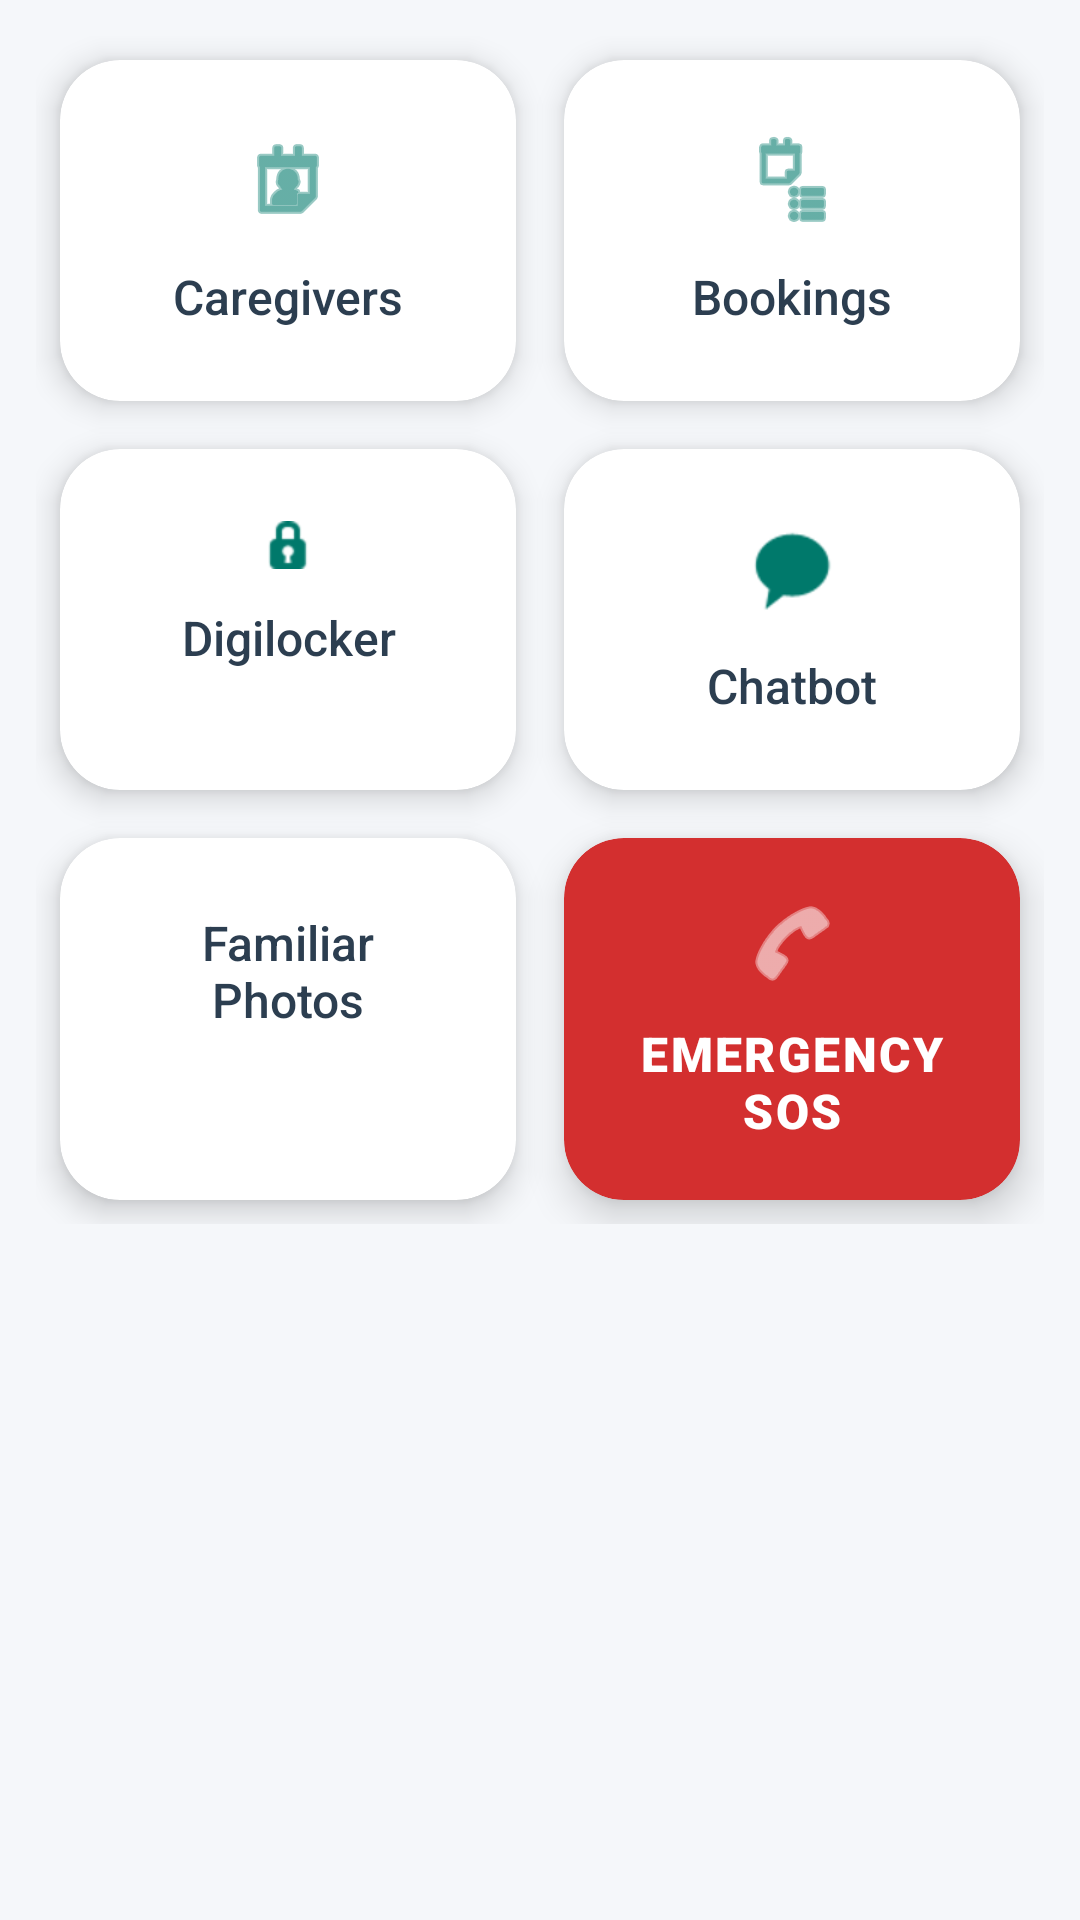

The Android layout XML behind this screen, and the referenced resources:
<!-- AndroidManifest.xml: application theme Theme.MemoraApp -->
<!-- res/layout/fragment_home.xml -->
<?xml version="1.0" encoding="utf-8"?>
<RelativeLayout xmlns:android="http://schemas.android.com/apk/res/android"
    xmlns:app="http://schemas.android.com/apk/res-auto"
    xmlns:tools="http://schemas.android.com/tools"
    android:layout_width="match_parent"
    android:layout_height="match_parent"
    android:background="#F5F7FA"
    tools:context=".ui.home.HomeFragment">

    <ScrollView
        android:layout_width="match_parent"
        android:layout_height="match_parent"
        android:scrollbars="none">

        <GridLayout
            android:layout_width="match_parent"
            android:layout_height="wrap_content"
            android:alignmentMode="alignMargins"
            android:columnCount="2"
            android:padding="12dp"
            android:rowCount="3"
            android:useDefaultMargins="true">

            <androidx.cardview.widget.CardView
                android:id="@+id/listview"
                android:layout_width="0dp"
                android:layout_height="wrap_content"
                android:layout_columnWeight="1"
                android:layout_gravity="fill"
                android:layout_margin="8dp"
                android:clickable="true"
                android:focusable="true"
                android:foreground="?android:attr/selectableItemBackground"
                app:cardBackgroundColor="@android:color/white"
                app:cardCornerRadius="20dp"
                app:cardElevation="6dp">

                <TextView
                    android:layout_width="match_parent"
                    android:layout_height="wrap_content"
                    android:drawableTop="@android:drawable/ic_menu_my_calendar"
                    android:drawablePadding="12dp"
                    android:drawableTint="#00796B"
                    android:fontFamily="sans-serif-medium"
                    android:gravity="center"
                    android:padding="24dp"
                    android:text="Caregivers"
                    android:textColor="#2C3E50"
                    android:textSize="16sp" />
            </androidx.cardview.widget.CardView>

            <androidx.cardview.widget.CardView
                android:id="@+id/bookings"
                android:layout_width="0dp"
                android:layout_height="wrap_content"
                android:layout_columnWeight="1"
                android:layout_gravity="fill"
                android:layout_margin="8dp"
                android:clickable="true"
                android:focusable="true"
                android:foreground="?android:attr/selectableItemBackground"
                app:cardBackgroundColor="@android:color/white"
                app:cardCornerRadius="20dp"
                app:cardElevation="6dp">

                <TextView
                    android:layout_width="match_parent"
                    android:layout_height="wrap_content"
                    android:drawableTop="@android:drawable/ic_menu_agenda"
                    android:drawablePadding="12dp"
                    android:drawableTint="#00796B"
                    android:fontFamily="sans-serif-medium"
                    android:gravity="center"
                    android:padding="24dp"
                    android:text="Bookings"
                    android:textColor="#2C3E50"
                    android:textSize="16sp" />
            </androidx.cardview.widget.CardView>

            <androidx.cardview.widget.CardView
                android:id="@+id/digilocker"
                android:layout_width="0dp"
                android:layout_height="wrap_content"
                android:layout_columnWeight="1"
                android:layout_gravity="fill"
                android:layout_margin="8dp"
                android:clickable="true"
                android:focusable="true"
                android:foreground="?android:attr/selectableItemBackground"
                app:cardBackgroundColor="@android:color/white"
                app:cardCornerRadius="20dp"
                app:cardElevation="6dp">

                <TextView
                    android:layout_width="match_parent"
                    android:layout_height="wrap_content"
                    android:drawableTop="@android:drawable/ic_secure"
                    android:drawablePadding="12dp"
                    android:drawableTint="#00796B"
                    android:fontFamily="sans-serif-medium"
                    android:gravity="center"
                    android:padding="24dp"
                    android:text="Digilocker"
                    android:textColor="#2C3E50"
                    android:textSize="16sp" />
            </androidx.cardview.widget.CardView>

            <androidx.cardview.widget.CardView
                android:id="@+id/chabot"
                android:layout_width="0dp"
                android:layout_height="wrap_content"
                android:layout_columnWeight="1"
                android:layout_gravity="fill"
                android:layout_margin="8dp"
                android:clickable="true"
                android:focusable="true"
                android:foreground="?android:attr/selectableItemBackground"
                app:cardBackgroundColor="@android:color/white"
                app:cardCornerRadius="20dp"
                app:cardElevation="6dp">

                <TextView
                    android:layout_width="match_parent"
                    android:layout_height="wrap_content"
                    android:drawableTop="@android:drawable/sym_action_chat"
                    android:drawablePadding="12dp"
                    android:drawableTint="#00796B"
                    android:fontFamily="sans-serif-medium"
                    android:gravity="center"
                    android:padding="24dp"
                    android:text="Chatbot"
                    android:textColor="#2C3E50"
                    android:textSize="16sp" />
            </androidx.cardview.widget.CardView>

            <androidx.cardview.widget.CardView
                android:id="@+id/famphoto"
                android:layout_width="0dp"
                android:layout_height="wrap_content"
                android:layout_columnWeight="1"
                android:layout_gravity="fill"
                android:layout_margin="8dp"
                android:clickable="true"
                android:focusable="true"
                android:foreground="?android:attr/selectableItemBackground"
                app:cardBackgroundColor="@android:color/white"
                app:cardCornerRadius="20dp"
                app:cardElevation="6dp">

                <TextView
                    android:layout_width="match_parent"
                    android:layout_height="wrap_content"
                    android:drawableTop="@drawable/outline_add_a_photo_24"
                    android:drawablePadding="12dp"
                    android:drawableTint="#00796B"
                    android:fontFamily="sans-serif-medium"
                    android:gravity="center"
                    android:padding="24dp"
                    android:text="Familiar Photos"
                    android:textColor="#2C3E50"
                    android:textSize="16sp" />
            </androidx.cardview.widget.CardView>

            <androidx.cardview.widget.CardView
                android:id="@+id/sos"
                android:layout_width="0dp"
                android:layout_height="wrap_content"
                android:layout_columnSpan="1"
                android:layout_columnWeight="1"
                android:layout_gravity="fill"
                android:layout_margin="8dp"
                android:clickable="true"
                android:focusable="true"
                android:foreground="?android:attr/selectableItemBackground"
                app:cardBackgroundColor="#D32F2F"
                app:cardCornerRadius="20dp"
                app:cardElevation="8dp">

                <TextView
                    android:layout_width="match_parent"
                    android:layout_height="wrap_content"
                    android:drawableTop="@android:drawable/ic_menu_call"
                    android:drawablePadding="10dp"
                    android:drawableTint="@android:color/white"
                    android:fontFamily="sans-serif-black"
                    android:gravity="center"
                    android:padding="19dp"
                    android:text="EMERGENCY SOS"
                    android:textColor="@android:color/white"
                    android:textSize="16sp"
                    android:letterSpacing="0.05"/>
            </androidx.cardview.widget.CardView>

        </GridLayout>
    </ScrollView>
</RelativeLayout>
<!-- resources referenced by this layout -->
<resources>
  <style name="Theme.MemoraApp" parent="Base.Theme.MemoraApp" />
  <style name="Base.Theme.MemoraApp" parent="Theme.Material3.DayNight.NoActionBar">
          
          
      </style>
</resources>
